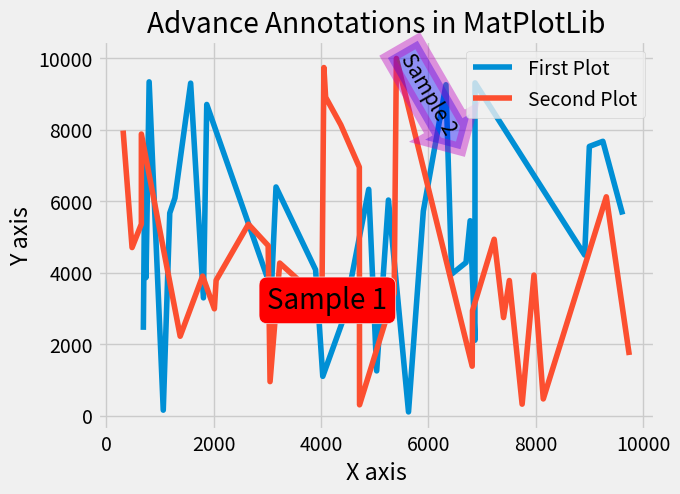

The script that saved this image:
# Date 18-06-2021

import matplotlib.pyplot as plt
import numpy as np

x1 = np.array([6326, 1061, 5255, 8910, 4032, 5036, 1182, 6432, 8997, 3161, 9249,
               1871, 6866, 6700,  798, 5905,  690, 1571,  740,  720, 5629, 3075,
               6868, 4888, 4418, 1278, 9617, 6777, 1809, 3898])
y1 = np.array([2399, 7403, 3863, 9333,  154, 5663, 6085, 9296, 3294, 8701, 3536,
               6394, 4080, 1099, 2709, 6328, 1252, 6028,  105, 5719, 9252, 3958,
               4282, 5450, 2109, 9304, 4491, 7527, 7671, 5623])

x2 = np.array([313, 2647, 7225, 2046, 4713, 6821, 8139, 3050, 2013, 3015, 6815,
               4368, 3230, 7745, 7966, 4053, 4717, 4016, 1376,  653, 4085,  480,
               7399, 5362,  653, 1794, 7507, 5403, 9313, 9741])
y2 = np.array([7971, 4700, 5357, 7873, 2221, 3902, 2987, 3787, 5352, 4755,  952,
               4267, 3203, 9733, 8905, 8131, 6948,  303, 3423, 9987, 1383, 2936,
               4932, 2743, 3779,  322, 3930,  468, 6119, 1695])


x1.sort()
x2.sort()

plt.style.use('fivethirtyeight')

bbox_dict = dict(boxstyle="round", fc="r", alpha=.9999)
plt.text(3000, 3000, "Sample 1", size=20,
         bbox=bbox_dict)


bbox_props = dict(boxstyle="rarrow", fc='b', alpha=.4, ec="m", lw=9)
t = plt.text(6000, 9000, "Sample 2", ha="center", va="center", rotation=300,
             size=15,
             bbox=bbox_props)

plt.plot(x1, y1, label='First Plot')
plt.plot(x2, y2, label='Second Plot')
plt.xlabel('X axis')
plt.ylabel('Y axis')
plt.title('Advance Annotations in MatPlotLib')
plt.legend()
plt.show()
